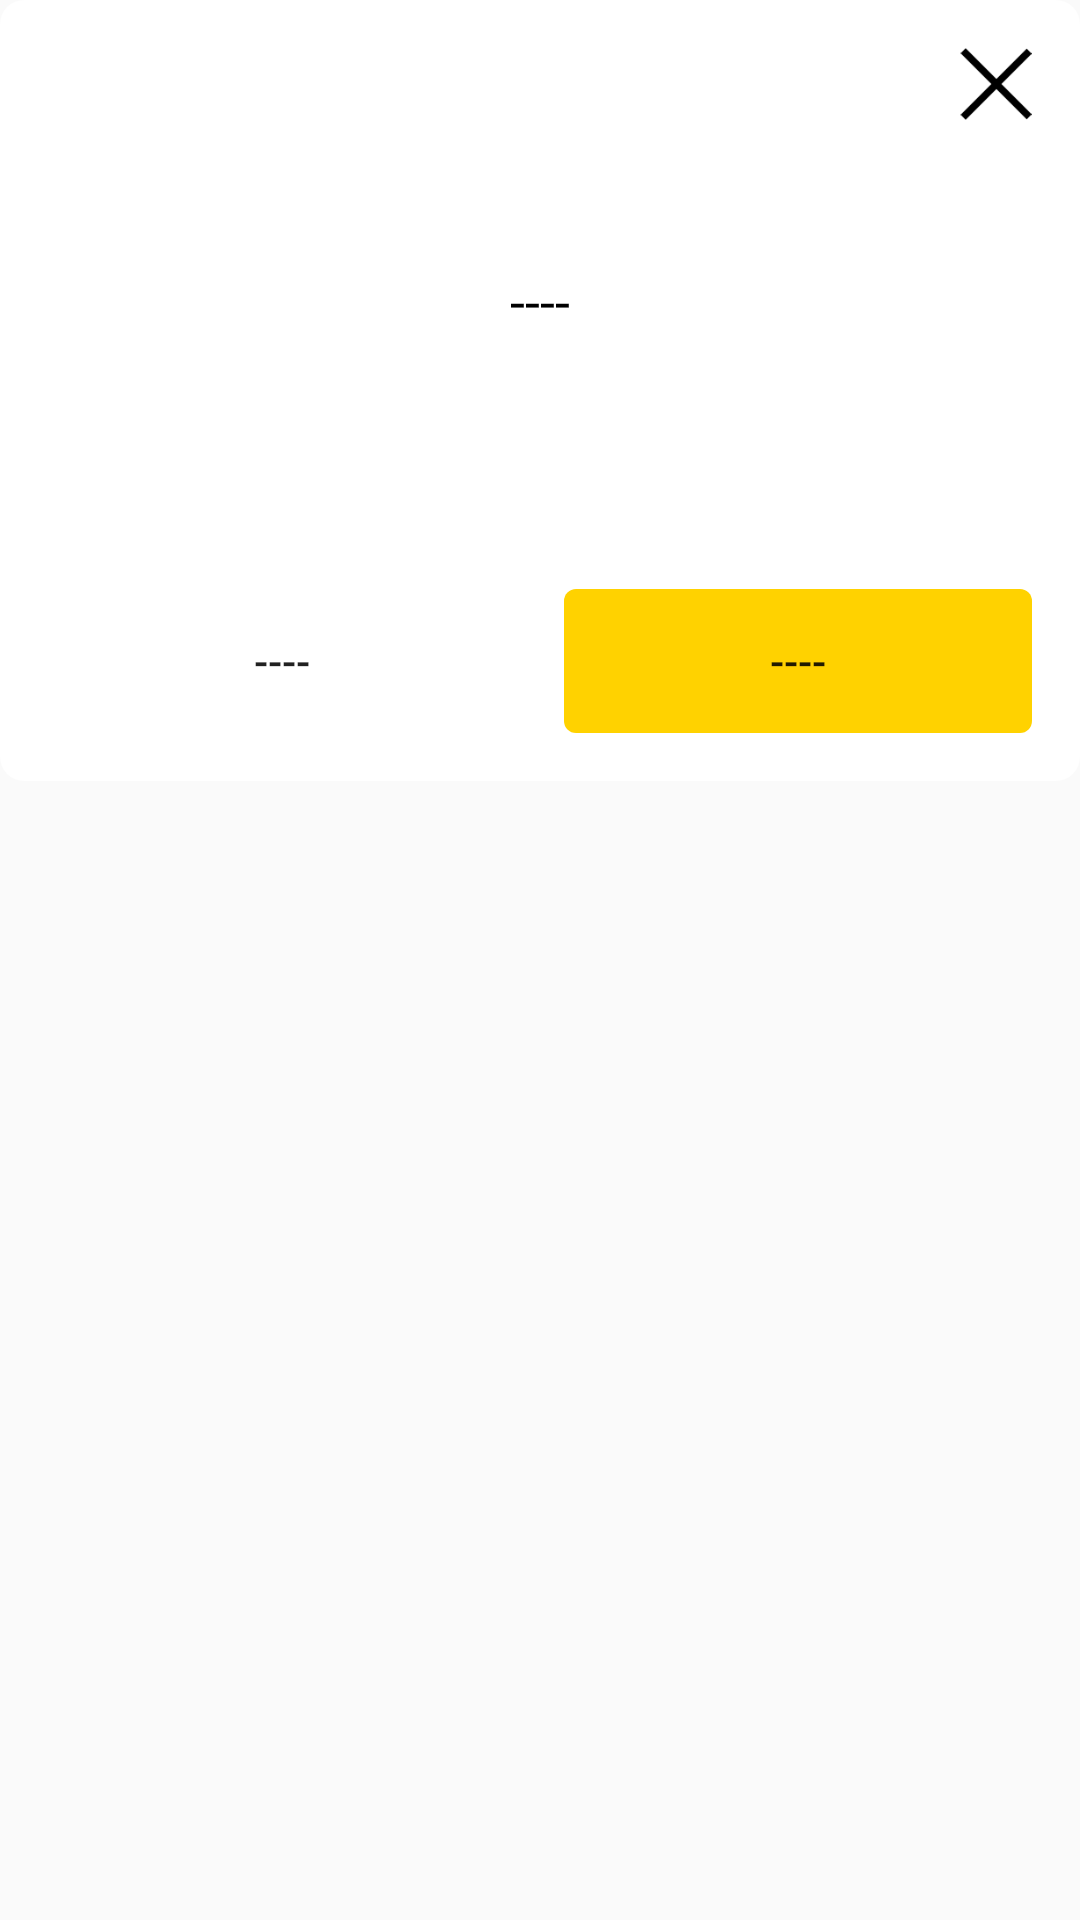

Reconstruct the res/layout file that produces this screen, plus the resources it refers to.
<!-- AndroidManifest.xml: application theme Theme.AppCompat.Light.NoActionBar -->
<!-- res/layout/layout_dialog_common.xml -->
<?xml version="1.0" encoding="utf-8"?>
<LinearLayout xmlns:android="http://schemas.android.com/apk/res/android"
    android:layout_width="match_parent"
    android:layout_height="match_parent"
    android:orientation="vertical">

    <RelativeLayout
        android:layout_width="match_parent"
        android:layout_height="wrap_content"
        android:background="@drawable/shape_bg_dialog">

        <TextView
            android:id="@+id/tv_content"
            style="@style/font_body_normal"
            android:layout_centerHorizontal="true"
            android:layout_marginBottom="68dp"
            android:layout_marginTop="88dp"
            android:gravity="center"
            android:text="----" />

        <ImageView
            android:id="@+id/iv_cancel"
            android:layout_width="24dp"
            android:layout_height="24dp"
            android:layout_alignParentRight="true"
            android:layout_margin="16dp"
            android:src="@drawable/img_cancel" />

        <LinearLayout
            android:layout_width="match_parent"
            android:layout_height="wrap_content"
            android:layout_below="@+id/tv_content"
            android:layout_margin="16dp"
            android:gravity="center"
            android:orientation="horizontal">

            <Button
                android:id="@+id/btn_cancel"
                android:layout_width="0dp"
                android:layout_height="48dp"
                android:layout_marginRight="16dp"
                android:layout_weight="1"
                android:background="@null"
                android:text="----" />

            <Button
                android:id="@+id/btn_ok"
                android:layout_width="0dp"
                android:layout_height="48dp"
                android:layout_weight="1"
                android:background="@drawable/bkg_btn_normal"
                android:text="----" />

        </LinearLayout>

    </RelativeLayout>

</LinearLayout>
<!-- resources referenced by this layout -->
<resources>
  <!-- drawable bkg_btn_normal (drawable) -->
  <?xml version="1.0" encoding="utf-8"?>
  <selector xmlns:android="http://schemas.android.com/apk/res/android">
      <item android:state_pressed="true" android:drawable="@drawable/shape_rrectangle_pressed"/>
      <item android:state_focused="true" android:drawable="@drawable/shape_rrectangle_pressed"/>
      <item android:drawable="@drawable/shape_rrectangle_normal"/>
  </selector>
  <!-- drawable img_cancel: png bitmap (drawable, 15114 bytes) -->
  <!-- drawable shape_bg_dialog (drawable) -->
  <?xml version="1.0" encoding="utf-8"?>
  <shape xmlns:android="http://schemas.android.com/apk/res/android"
      android:shape="rectangle">
      <corners android:radius="8dp" />
  
      <gradient
          android:endColor="@color/white"
          android:startColor="@color/white" />
  
  </shape>
  <style name="font_body_normal">
          <item name="android:layout_width">wrap_content</item>
          <item name="android:layout_height">wrap_content</item>
          <item name="android:textSize">18sp</item>
          <item name="android:textColor">@color/font_black</item>
      </style>
  <!-- drawable shape_rrectangle_pressed (drawable) -->
  <?xml version="1.0" encoding="utf-8"?>
  <shape xmlns:android="http://schemas.android.com/apk/res/android"
      android:shape="rectangle">
  
      <corners android:radius="4dp" />
  
      <gradient
          android:centerColor="@color/themeYellowDark"
          android:endColor="@color/themeYellowDark"
          android:startColor="@color/themeYellowDark" />
  </shape>
  <!-- drawable shape_rrectangle_normal (drawable) -->
  <?xml version="1.0" encoding="utf-8"?>
  <shape xmlns:android="http://schemas.android.com/apk/res/android"
      android:shape="rectangle">
  
      <corners android:radius="4dp" />
  
      <gradient
          android:centerColor="@color/themeYellow"
          android:endColor="@color/themeYellow"
          android:startColor="@color/themeYellow" />
  </shape>
  <color name="white">#ffffff</color>
  <color name="font_black">#ff000000</color>
  <color name="themeYellowDark">#ffd3ae00</color>
  <color name="themeYellow">#ffffd200</color>
</resources>
